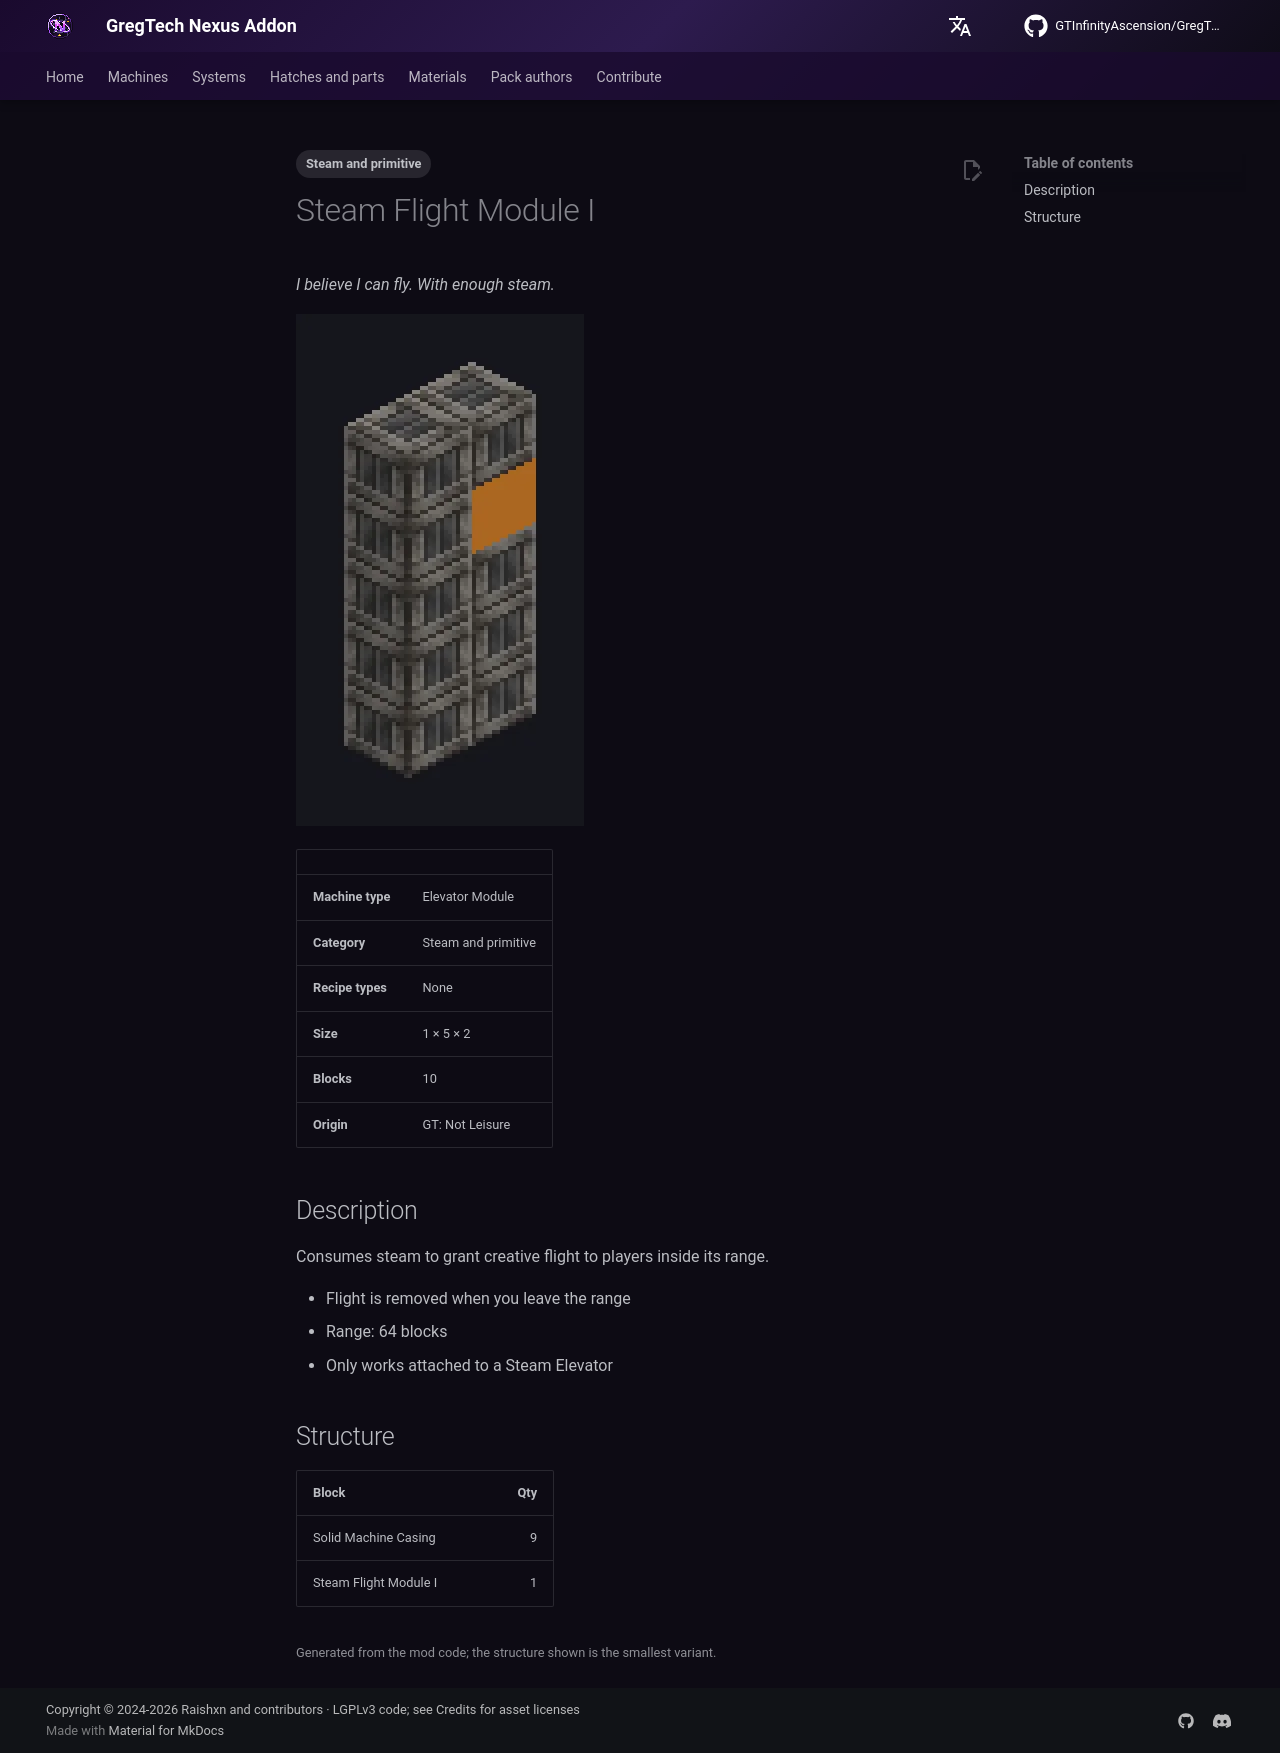

repository: GTInfinityAscension/GregTech-Nexus-Addon · page: gameplay/machines/catalog/steam_elevator_flight_module_i/index.html · generator: mkdocs

---
tags:
  - Steam and primitive
---

# Steam Flight Module I

<!-- Generated from the mod code; the structure shown is the smallest variant. -->

*I believe I can fly. With enough steam.*

![Steam Flight Module I](../../../assets/machines/steam_elevator_flight_module_i.webp){ loading=lazy }

| | |
|---|---|
| **Machine type** | Elevator Module |
| **Category** | Steam and primitive |
| **Recipe types** | None |
| **Size** | 1 × 5 × 2 |
| **Blocks** | 10 |
| **Origin** | GT: Not Leisure |

## Description

Consumes steam to grant creative flight to players inside its range.

- Flight is removed when you leave the range
- Range: 64 blocks
- Only works attached to a Steam Elevator

## Structure

| Block | Qty |
|---|---:|
| Solid Machine Casing | 9 |
| Steam Flight Module I | 1 |

<small>Generated from the mod code; the structure shown is the smallest variant.</small>
